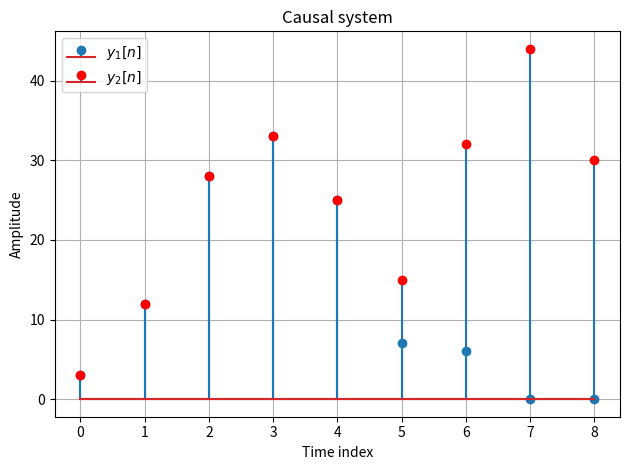

Reproduce this figure in Python.
import numpy as np 
import matplotlib.pyplot as plt

#create two sequences
x1=[3,6,7,1,2,0,0]
x2=[3,6,7,1,2,8,10]
#LTI system h[n]
h = [1,2,3]
y1=np.convolve(x1,h)
y2=np.convolve(x2,h)
#draw y1
plt.stem(range(len(y1)),y1,label='$y_1[n]$')
plt.title('Causal system')
plt.xlabel('Time index')
plt.ylabel('Amplitude')
#draw y2
plt.stem(range(len(y2)),y2,label='$y_2[n]$',markerfmt='ro')
plt.legend()
plt.grid()
plt.tight_layout()
plt.show()

